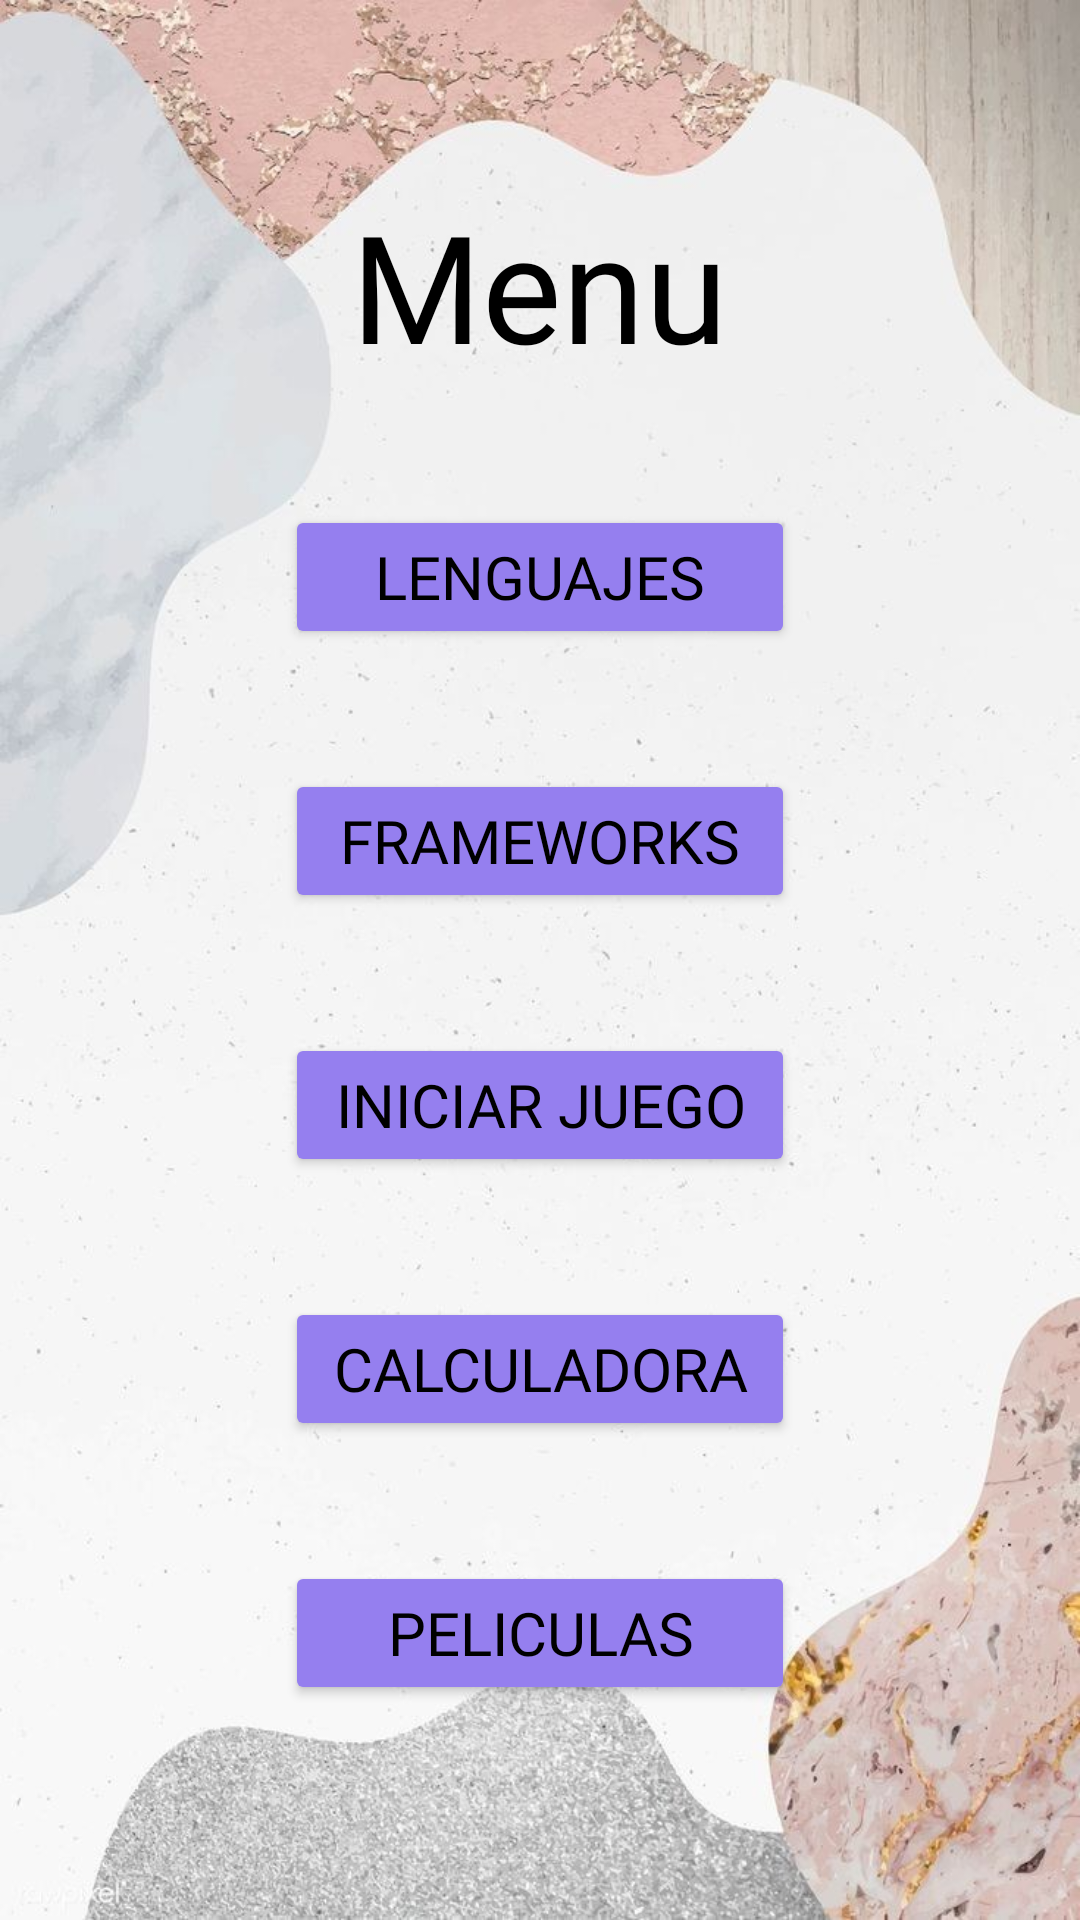

Here is an Android app screen rendered from its layout file. Give the layout XML and the strings, colors and styles it references.
<!-- AndroidManifest.xml: application theme Theme.Ejercicio -->
<!-- res/layout/activity_menu.xml -->
<?xml version="1.0" encoding="utf-8"?>
<LinearLayout xmlns:android="http://schemas.android.com/apk/res/android"
    xmlns:app="http://schemas.android.com/apk/res-auto"
    xmlns:tools="http://schemas.android.com/tools"
    android:orientation="vertical"
    android:layout_width="match_parent"
    android:layout_height="match_parent"
    android:background="@drawable/fondo1"
    android:gravity="center"
    tools:context=".Menu"
    >

    <TextView
        android:layout_width="wrap_content"
        android:layout_height="wrap_content"
        android:text="@string/titulo1"
        android:textSize="50dp"
        android:fontFamily="@font/fuente3"
        android:layout_gravity="center"
        android:layout_marginTop="30dp"
        android:layout_marginBottom="40dp"
        android:id="@+id/txtTitulo3"
        android:textColor="@color/black"
       >


    </TextView>

    <Button
        android:layout_width="170dp"
        android:layout_height="wrap_content"
        android:text="@string/titulo2"
        android:fontFamily="@font/fuente3"
        android:textSize="20dp"
        android:layout_marginBottom="40dp"
        android:id="@+id/btnLenguajes"
        android:textColor="@color/black"
        android:backgroundTint="@drawable/btningresar"

        >

    </Button>

    <Button
        android:layout_width="170dp"
        android:layout_height="wrap_content"
        android:text="@string/titulo3"
        android:textSize="20dp"
        android:fontFamily="@font/fuente3"
        android:id="@+id/btnFrameworks"
        android:layout_marginBottom="40dp"
        android:textColor="@color/black"
        android:backgroundTint="@drawable/btningresar">

    </Button>

    <Button
        android:layout_width="170dp"
        android:layout_height="wrap_content"
        android:text="@string/titulo6"
        android:textSize="20dp"
        android:fontFamily="@font/fuente3"
        android:layout_marginBottom="40dp"
        android:id="@+id/btnPreguntas"
        android:textColor="@color/black"
        android:backgroundTint="@drawable/btningresar"
        >

    </Button>
    <Button
        android:layout_width="170dp"
        android:layout_height="wrap_content"
        android:textSize="20dp"
        android:layout_marginBottom="40dp"
        android:textColor="@color/black"
        android:fontFamily="@font/fuente3"
        android:backgroundTint="@drawable/btningresar"
        android:text="@string/cal"
        android:id="@+id/btnCalculadora"
        >

    </Button>
    <Button
        android:layout_width="170dp"
        android:layout_height="wrap_content"
        android:textSize="20dp"
        android:layout_marginBottom="40dp"
        android:textColor="@color/black"
        android:fontFamily="@font/fuente3"
        android:backgroundTint="@drawable/btningresar"
        android:text="@string/peli"
        android:id="@+id/btnPeliculas"

        />







</LinearLayout>
<!-- resources referenced by this layout -->
<resources>
  <color name="black">#FF000000</color>
  <!-- drawable btningresar (drawable) -->
  <?xml version="1.0" encoding="utf-8"?>
  <selector  xmlns:android="http://schemas.android.com/apk/res/android">
  
      <item android:state_pressed="false" android:color="@color/color2"/>
      <item android:state_pressed="true" android:color="@color/color3"/>
  </selector>
  <!-- drawable fondo1: jpg bitmap (drawable, 75690 bytes) -->
  <string name="cal">Calculadora</string>
  <string name="peli">Peliculas</string>
  <string name="titulo1">Menu</string>
  <string name="titulo2">Lenguajes</string>
  <string name="titulo3">Frameworks</string>
  <string name="titulo6"> Iniciar Juego</string>
  <style name="Theme.Ejercicio" parent="Base.Theme.Ejercicio" />
  <color name="color2">#957fef</color>
  <color name="color3">#83c5be</color>
  <style name="Base.Theme.Ejercicio" parent="Theme.Material3.DayNight.NoActionBar">
          
          
  
          
  
      </style>
</resources>
